Image classification data set "data3" (TylerLababidi/ASaAI on GitHub). Class labels (4): mild demented, moderate demented, non demented, very mild demented.

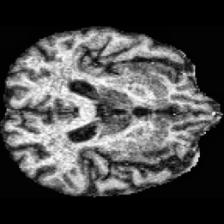
Label: mild demented

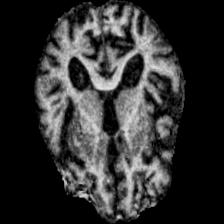
Label: moderate demented

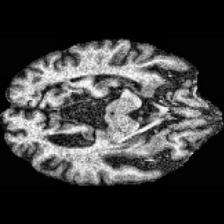
Label: non demented

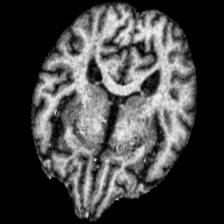
Label: very mild demented

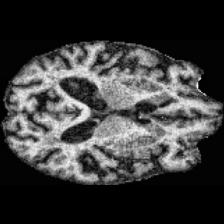
Label: mild demented

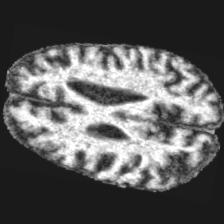
Label: moderate demented
